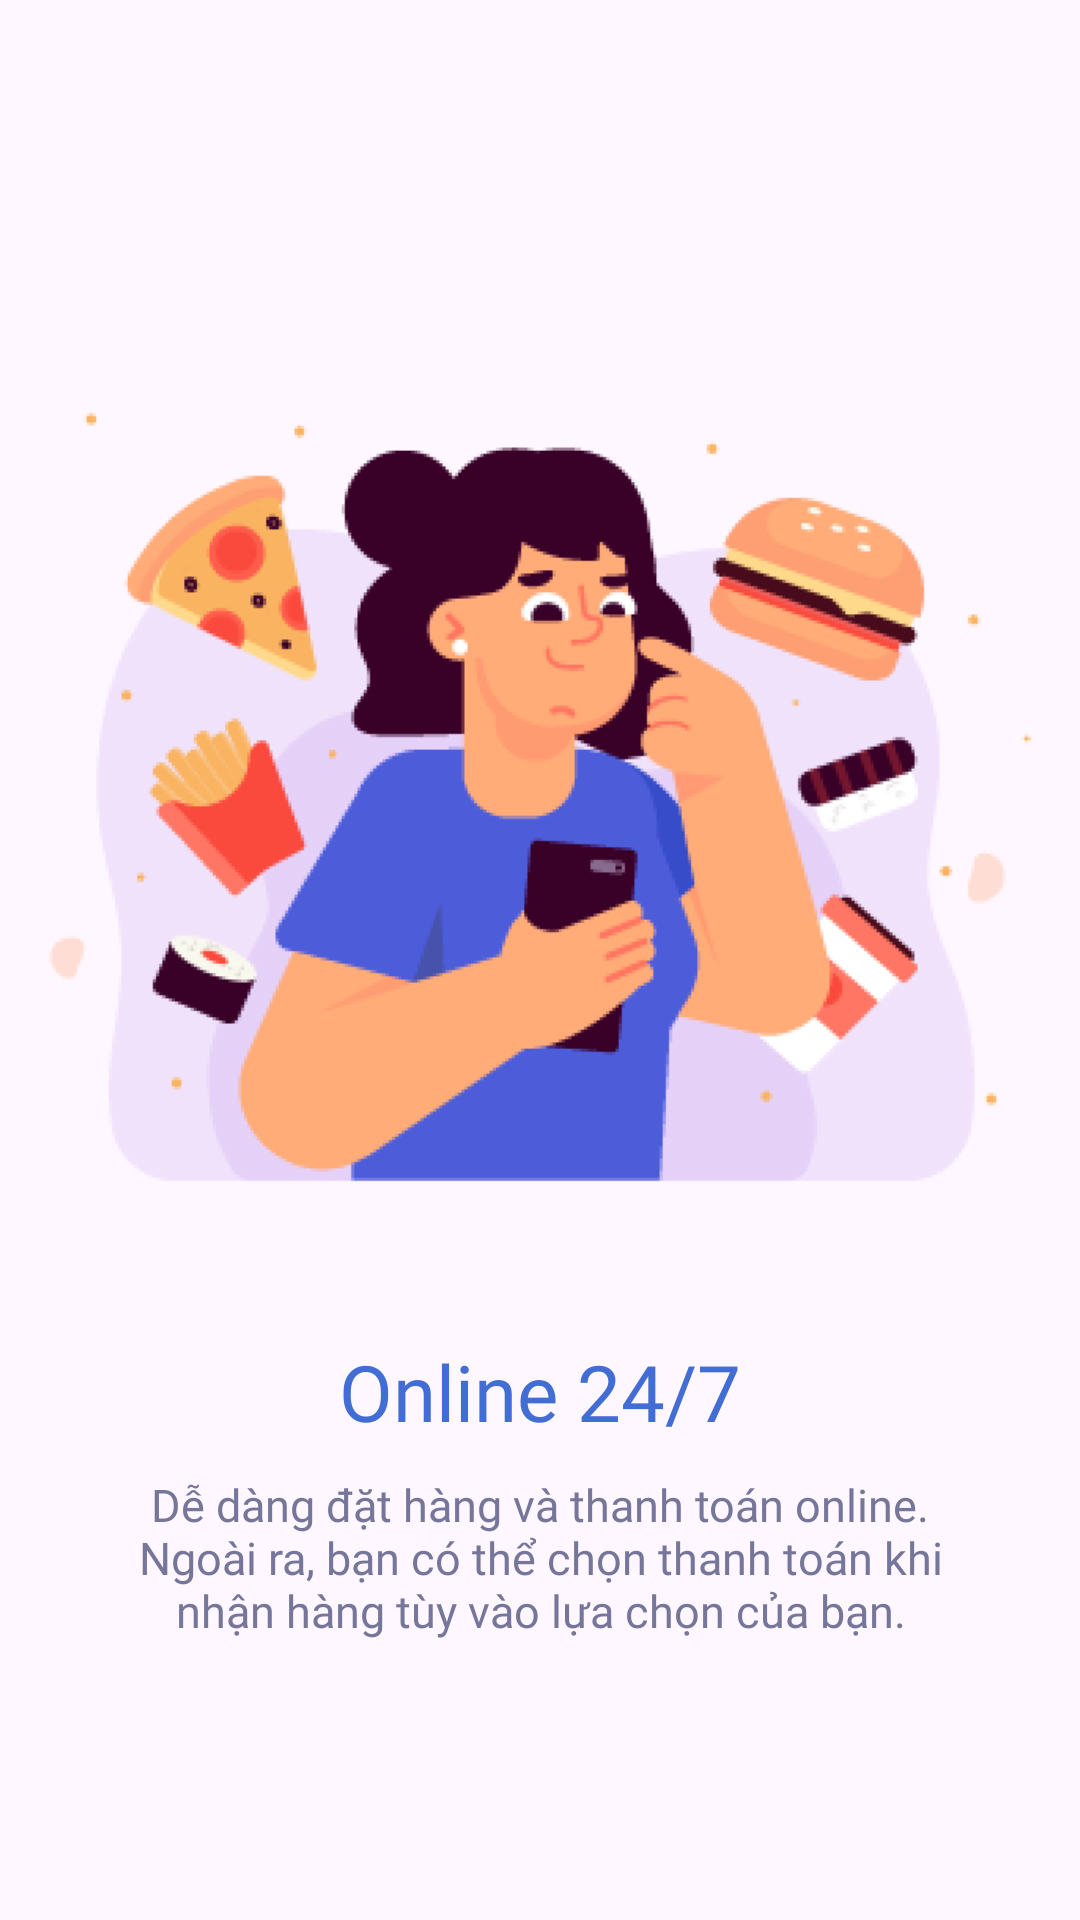

The Android layout XML behind this screen, and the referenced resources:
<!-- AndroidManifest.xml: application theme Theme.NearEx_PRM392 -->
<!-- res/layout/slider_layout.xml -->
<?xml version="1.0" encoding="utf-8"?>
<androidx.constraintlayout.widget.ConstraintLayout xmlns:android="http://schemas.android.com/apk/res/android"
    xmlns:app="http://schemas.android.com/apk/res-auto"
    android:layout_width="match_parent"
    android:layout_height="match_parent"
    android:orientation="vertical"
    app:flow_horizontalAlign="center"
    >

    <LinearLayout
        android:id="@+id/itemLayout"
        android:layout_width="wrap_content"
        android:layout_height="wrap_content"
        android:orientation="vertical"
        app:layout_constraintBottom_toBottomOf="parent"
        app:layout_constraintEnd_toEndOf="parent"
        app:layout_constraintStart_toStartOf="parent"
        app:layout_constraintTop_toTopOf="parent">

        <ImageView
            android:id="@+id/imageSlide"
            android:layout_width="342dp"
            android:layout_height="353dp"
            android:layout_gravity="center"
            app:srcCompat="@drawable/slide_1" />

        <TextView
            android:id="@+id/textViewHeading"
            android:layout_width="match_parent"
            android:layout_height="wrap_content"
            android:gravity="center"
            android:text="@string/heading_one"
            android:textSize="26dp"
            android:textColor="#426DD4"
            android:fontFamily="@font/inter_bold"
            />

        <TextView
            android:id="@+id/textViewDes"
            android:layout_width="match_parent"
            android:layout_height="wrap_content"
            android:gravity="center"
            android:paddingLeft="30dp"
            android:paddingRight="30dp"
            android:text="@string/desc_one"
            android:paddingTop="10dp"
            android:textSize="15dp"
            android:fontFamily="@font/inter_regular"
            android:textColor="#76769A"/>
    </LinearLayout>

</androidx.constraintlayout.widget.ConstraintLayout>
<!-- resources referenced by this layout -->
<resources>
  <!-- drawable slide_1: png bitmap (drawable, 38443 bytes) -->
  <string name="desc_one">Dễ dàng đặt hàng và thanh toán online. Ngoài ra, bạn có thể chọn thanh toán khi nhận hàng tùy vào lựa chọn của bạn.</string>
  <string name="heading_one">Online 24/7</string>
  <style name="Theme.NearEx_PRM392" parent="Base.Theme.NearEx_PRM392" />
  <style name="Base.Theme.NearEx_PRM392" parent="Theme.Material3.DayNight.NoActionBar">
          
          
      </style>
</resources>
